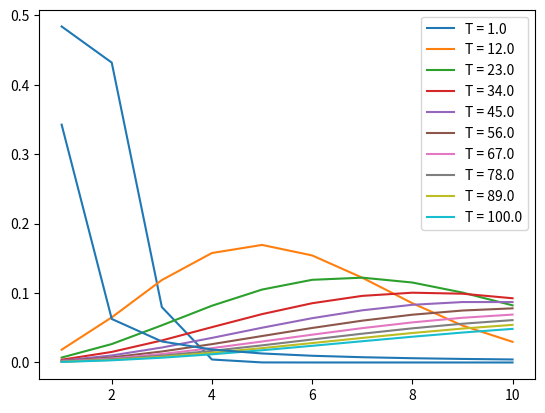

Reproduce this figure in Python.
import numpy as np
import sympy as sym
import matplotlib.pyplot as plt

x = sym.Symbol('x',real=True)
y = sym.Symbol('y',real=True)

def GetLaguerre(k,x):

    if k==0:
        poly = sym.Number(1)
    elif k==1:
        poly = 1-x
    else:
        poly = ((2*k-1-x)*GetLaguerre(k-1,x)-(k-1)*GetLaguerre(k-2,x))/k
   
    return sym.expand(poly,x)
def GetDLaguerre(n,x):
    Pn = GetLaguerre(n,x)
    return sym.diff(Pn,x,1)
def GetNewton(f,df,xn,itmax=10000,precision=1e-14):
    
    error = 1.
    it = 0
    
    while error >= precision and it < itmax:
        
        try:
            
            xn1 = xn - f(xn)/df(xn)
            
            error = np.abs(f(xn)/df(xn))
            
        except ZeroDivisionError:
            print('Zero Division')
            
        xn = xn1
        it += 1
        
    if it == itmax:
        return False
    else:
        return xn
def GetRoots(f,df,x,tolerancia = 10):
    
    Roots = np.array([])
    
    for i in x:
        
        root = GetNewton(f,df,i)

        if  type(root)!=bool:
            croot = np.round( root, tolerancia )
            
            if croot not in Roots:
                Roots = np.append(Roots, croot)
                
    Roots.sort()
    
    return Roots    
def GetAllRootsGLag(n):
    limi=n+(n-1)*np.sqrt(n)

    xn = np.linspace(0,limi,100)
    
    Legendre = []
    DLegendre = []
    
    for i in range(n+1):
        Legendre.append(GetLaguerre(i,x))
        DLegendre.append(GetDLaguerre(i,x))
    
    poly = sym.lambdify([x],Legendre[n],'numpy')
    Dpoly = sym.lambdify([x],DLegendre[n],'numpy')
    Roots = GetRoots(poly,Dpoly,xn)

    if len(Roots) != n:
        ValueError('El número de raíces debe ser igual al n del polinomio.')
    
    return Roots

def GetWeightsGLag(n):

    Roots = GetAllRootsGLag(n)
    Laguerre = []
    
    for i in range(n+2):
        Laguerre.append(GetLaguerre(i,x))       
    polyla = sym.lambdify([x],Laguerre[n+1],'numpy')
    Weights = Roots/(((n+1)**2)*((polyla(Roots))**2))
    
    return Weights

def GetHermite(n,x):

    if n==0:
        poly = sym.Number(1)
    elif n==1:
        poly = 2*x
    else:
        poly =2*x*GetHermite(n-1,x)-2*(n-1)*GetHermite(n-2,x)
    return sym.expand(poly,x)

def GetDHermite(n,x):
    Pn = GetHermite(n,x)
    return sym.diff(Pn,x,1)
    
def GetAllRootsGHer(n):
    limi=np.sqrt(4*n+1)

    xn = np.linspace(-limi,limi,1000)
    
    Hermite = []
    DHermite = []
    
    for i in range(n+1):
        Hermite.append(GetHermite(i,x))
        DHermite.append(GetDHermite(i,x))
    
    poly = sym.lambdify([x],Hermite[n],'numpy')
    Dpoly = sym.lambdify([x],DHermite[n],'numpy')
    Roots = GetRoots(poly,Dpoly,xn)

    if len(Roots) != n:
        ValueError('El número de raíces debe ser igual al n del polinomio.')
    
    return Roots

def GetWeightsGHer(n):

    Roots = GetAllRootsGHer(n)
    Hermite = []
    
    for i in range(n):
        Hermite.append(GetHermite(i,x))
    
    polyla = sym.lambdify([x],Hermite[n-1],'numpy')
    Weights = (2**(n-1)*np.math.factorial(n)*np.sqrt(np.pi))/(n**2*(polyla(Roots))**2)
    
    return Weights

def funci(M,R,T,x):
    return 4*(np.pi)*(((M)/(2*(np.pi)*R*T))**(3/2))*(x**2)*(np.e**((-M*(x**2))/(2*R*T)))

#1
def inte(n):
 raices=GetAllRootsGLag(n)
 pesos=GetWeightsGLag(n)
 print(raices)
 print(pesos)
 M=1
 R=1
 T=1
 I = 0
 for i in range(n-1):
    I += pesos[i]*funci(M,R,T,raices[i])
 return I
#2
M=1
R=1
T=1
I = 0

u=np.linspace(1,10,10)
T_values=np.linspace(1,100,10)
for a in T_values:
    y = funci(M,R,a,u)
    plt.plot(u, y, label=f'T = {a}')
#3
def funcimed(M,R,T,x):
    return 4*(np.pi)*(((M)/(2*(np.pi)*R*T))**(3/2))*(x**3)*(np.e**((-M*(x**2))/(2*R*T)))

def inteavg(n,T):
 raices=GetAllRootsGLag(n)
 pesos=GetWeightsGLag(n)

 M=1
 R=1
 I = 0
 for i in range(n-1):
    I += pesos[i]*funcimed(M,R,T,raices[i])
 return I
avlu=[]
for a in T_values:    
    y = inteavg(5,a)
    avlu.append(y)
    
#4
def funcirms(M,R,T,x):
    return 4*(np.pi)*(((M)/(2*(np.pi)*R*T))**(3/2))*(x**4)*(np.e**((-M*(x**2))/(2*R*T)))

def interms(n,T):
 raices=GetAllRootsGLag(n)
 pesos=GetWeightsGLag(n)

 M=1
 R=1
 I = 0
 for i in range(n-1):
    I += pesos[i]*funcimed(M,R,T,raices[i])
 return I
tavr=[]
for a in T_values:    
    y = interms(5,a)
    tavr.append(y)
    
plt.plot(u, tavr)
plt.legend()
plt.show()
